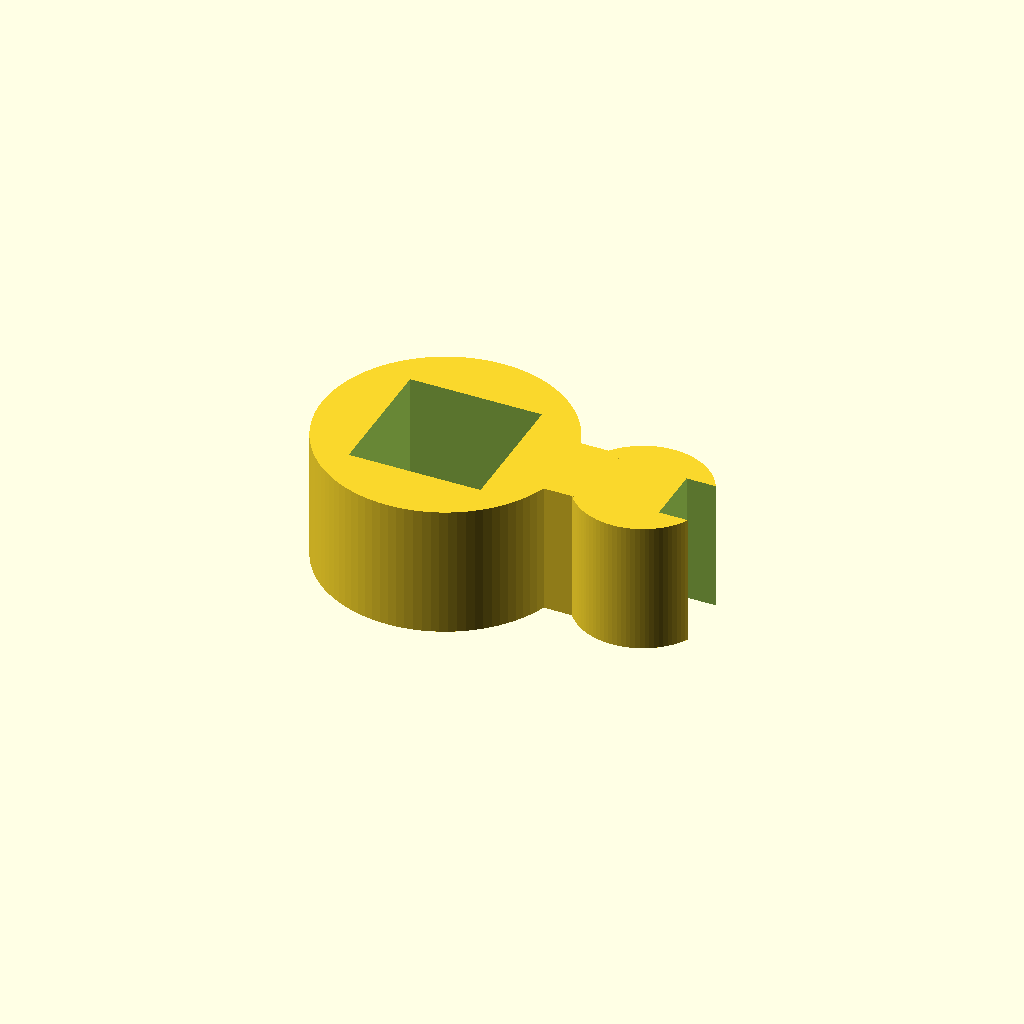
Cell 1 — every parameter at its default value.
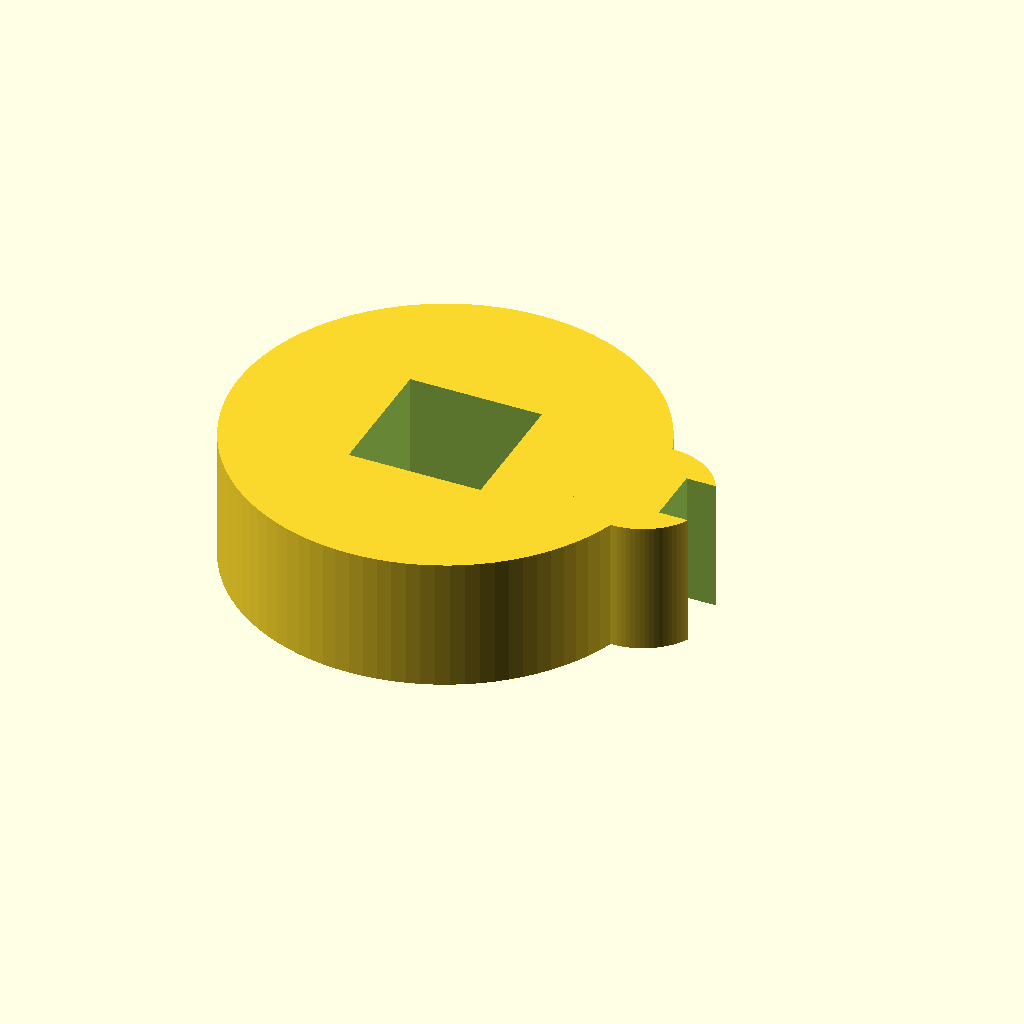
Cell 2: rod_id = 25.4 (everything else at default).
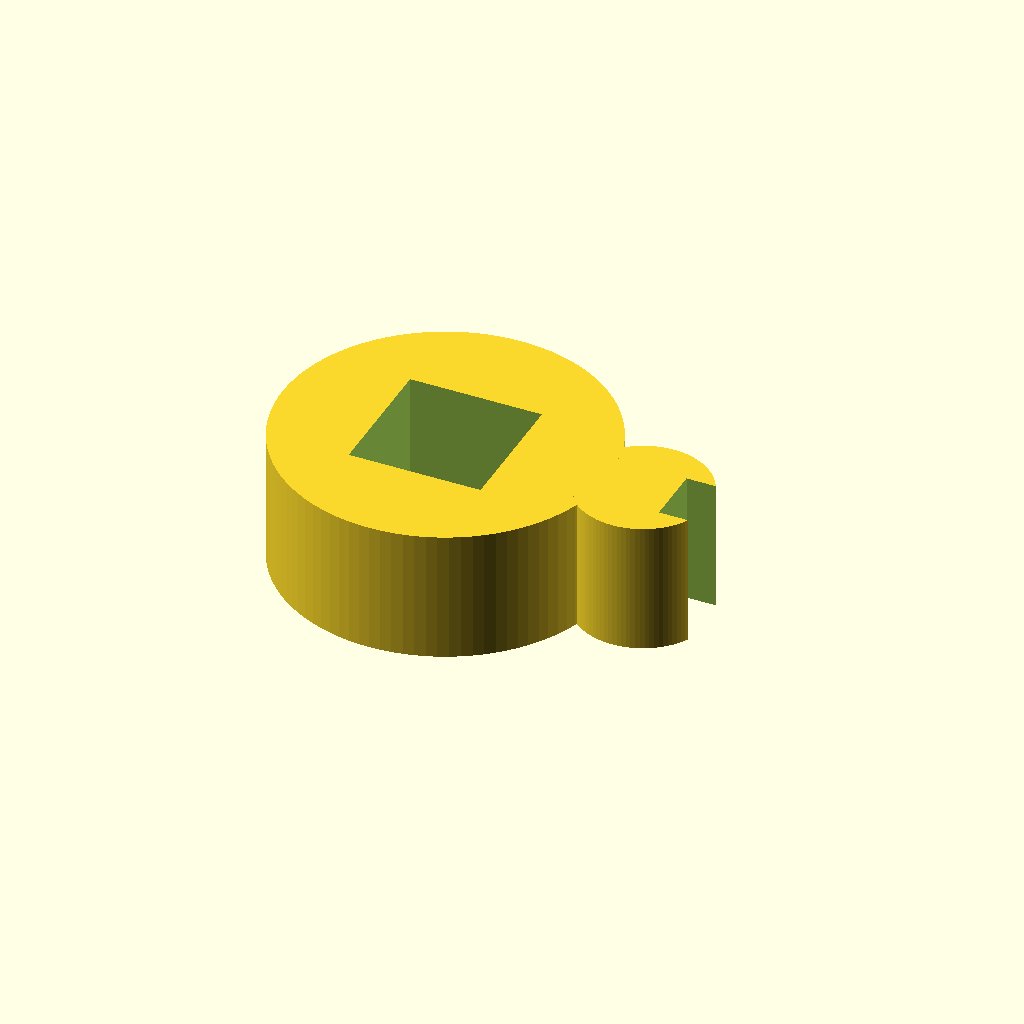
Cell 3: the same model with rod_wall = 6.
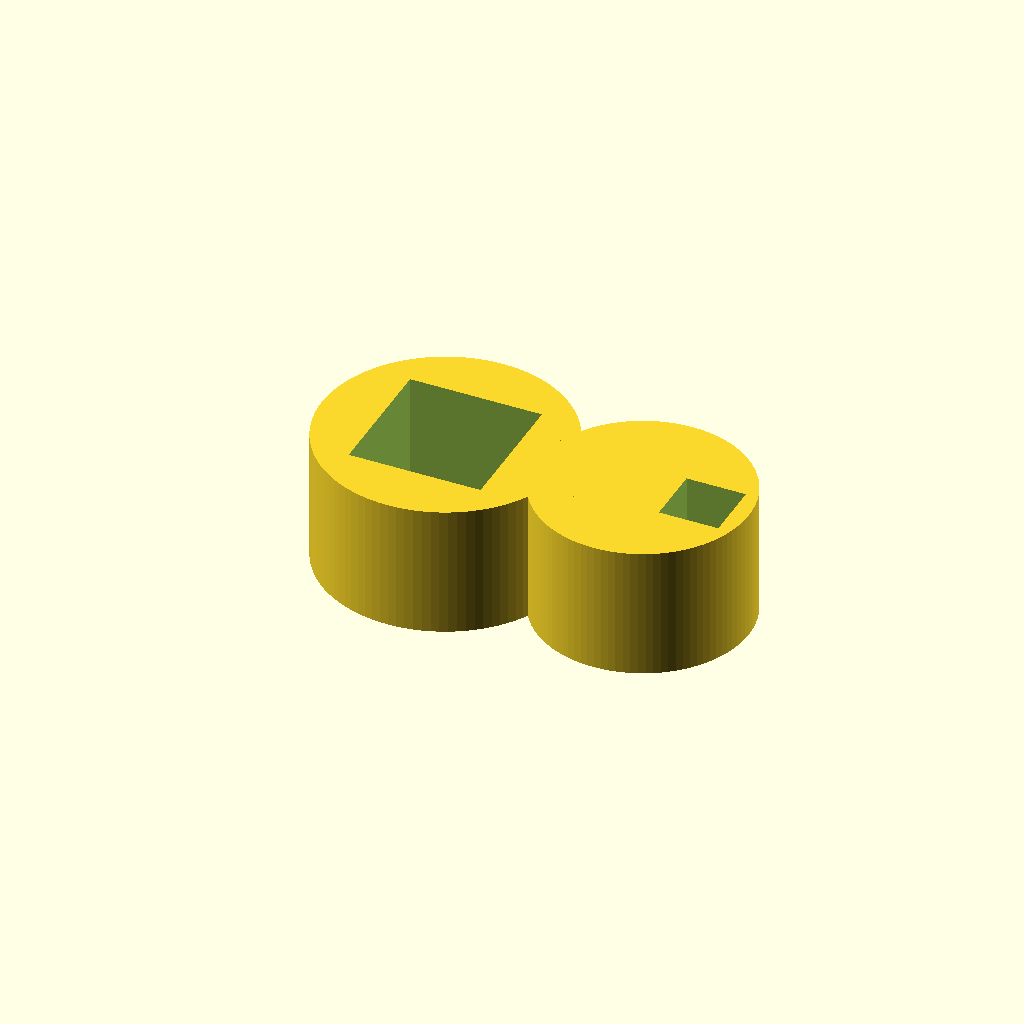
Cell 4: tub_id = 12 (everything else at default).
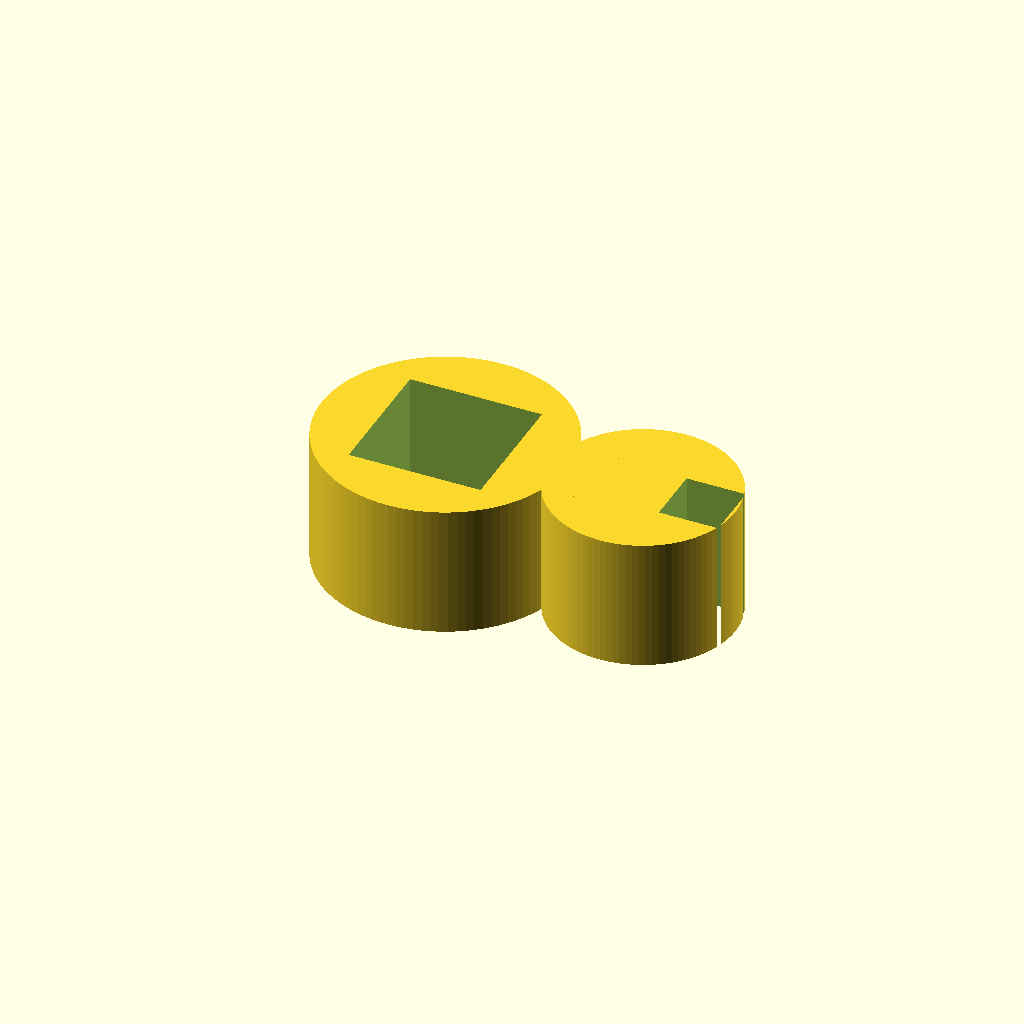
Cell 5 — tub_wall set to 4, the other parameters unchanged.
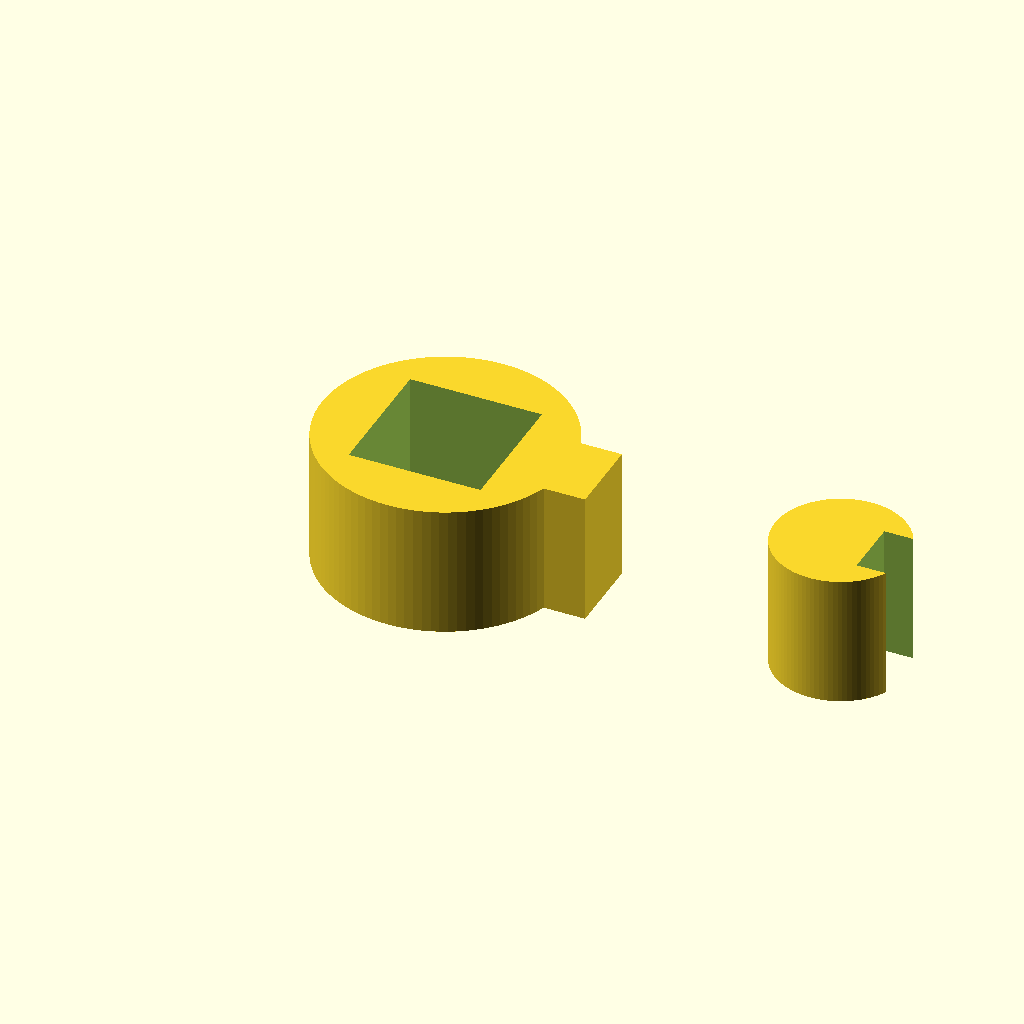
Cell 6 — tub_x set to 30, the other parameters unchanged.
One fixed orthographic camera (rotation 55°, 0°, 25°; colour scheme Cornfield) for every cell.
OpenSCAD source file bench/results/gpu-v9s1-g5/code/scadcoder-v9s1/rod_tubing_clip_s0_a1.scad:
// Snap-on tubing clip for a 12.7 mm lab stand rod
// Print orientation: flat on bed, extrusion builds up in +Z

// ---- Dimensions (mm) ----
rod_id     = 12.7;   // stand rod inner diameter
rod_wall   = 3;      // stand rod ring wall thickness
ring_od    = rod_id + 2 * rod_wall;   // stand rod ring outer diameter (18.7)

tub_id     = 6;      // tubing inner diameter
tub_wall   = 2;      // tubing ring wall thickness
tub_od     = tub_id + 2 * tub_wall;  // tubing ring outer diameter (10)
tub_x      = 15;     // tubing ring centre X position

bridge_w   = 6;      // solid bridge width along Y
bridge_x1  = 8;      // bridge start X
bridge_x2  = 12;     // bridge end X

opening_1  = 10;     // stand rod ring opening width (-X side)
opening_2  = 4.5;    // tubing ring opening width (+X side)

height     = 10;     // extrusion height in Z

// ---- Modelling helpers ----
eps        = 0.5;    // cutter overshoot past faces
$fn        = 96;     // circle resolution

// ---- 2-D profile in XY, extruded in Z ----
difference() {
    union() {
        // Stand rod ring
        cylinder(d = ring_od, h = height);
        // Tubing ring
        translate([tub_x, 0, 0])
            cylinder(d = tub_od, h = height);
        // Solid bridge between the rings
        translate([bridge_x1, -bridge_w / 2, 0])
            cube([bridge_x2 - bridge_x1, bridge_w, height]);
    }
    // Stand rod ring opening (x < 0, -5 < y < 5)
    translate([-opening_1 / 2, -opening_1 / 2, -eps])
        cube([opening_1, opening_1, height + 2 * eps]);
    // Tubing ring opening (x > 15, -2.25 < y < 2.25)
    translate([tub_x + opening_2 / 2, -opening_2 / 2, -eps])
        cube([opening_2, opening_2, height + 2 * eps]);
}
Customizer parameters (derived from the source; name, type, default, range or options):
rod_id: number, default 12.7
rod_wall: number, default 3
tub_id: number, default 6
tub_wall: number, default 2
tub_x: number, default 15
bridge_w: number, default 6
bridge_x1: number, default 8
bridge_x2: number, default 12
opening_1: number, default 10
opening_2: number, default 4.5
height: number, default 10
eps: number, default 0.5
